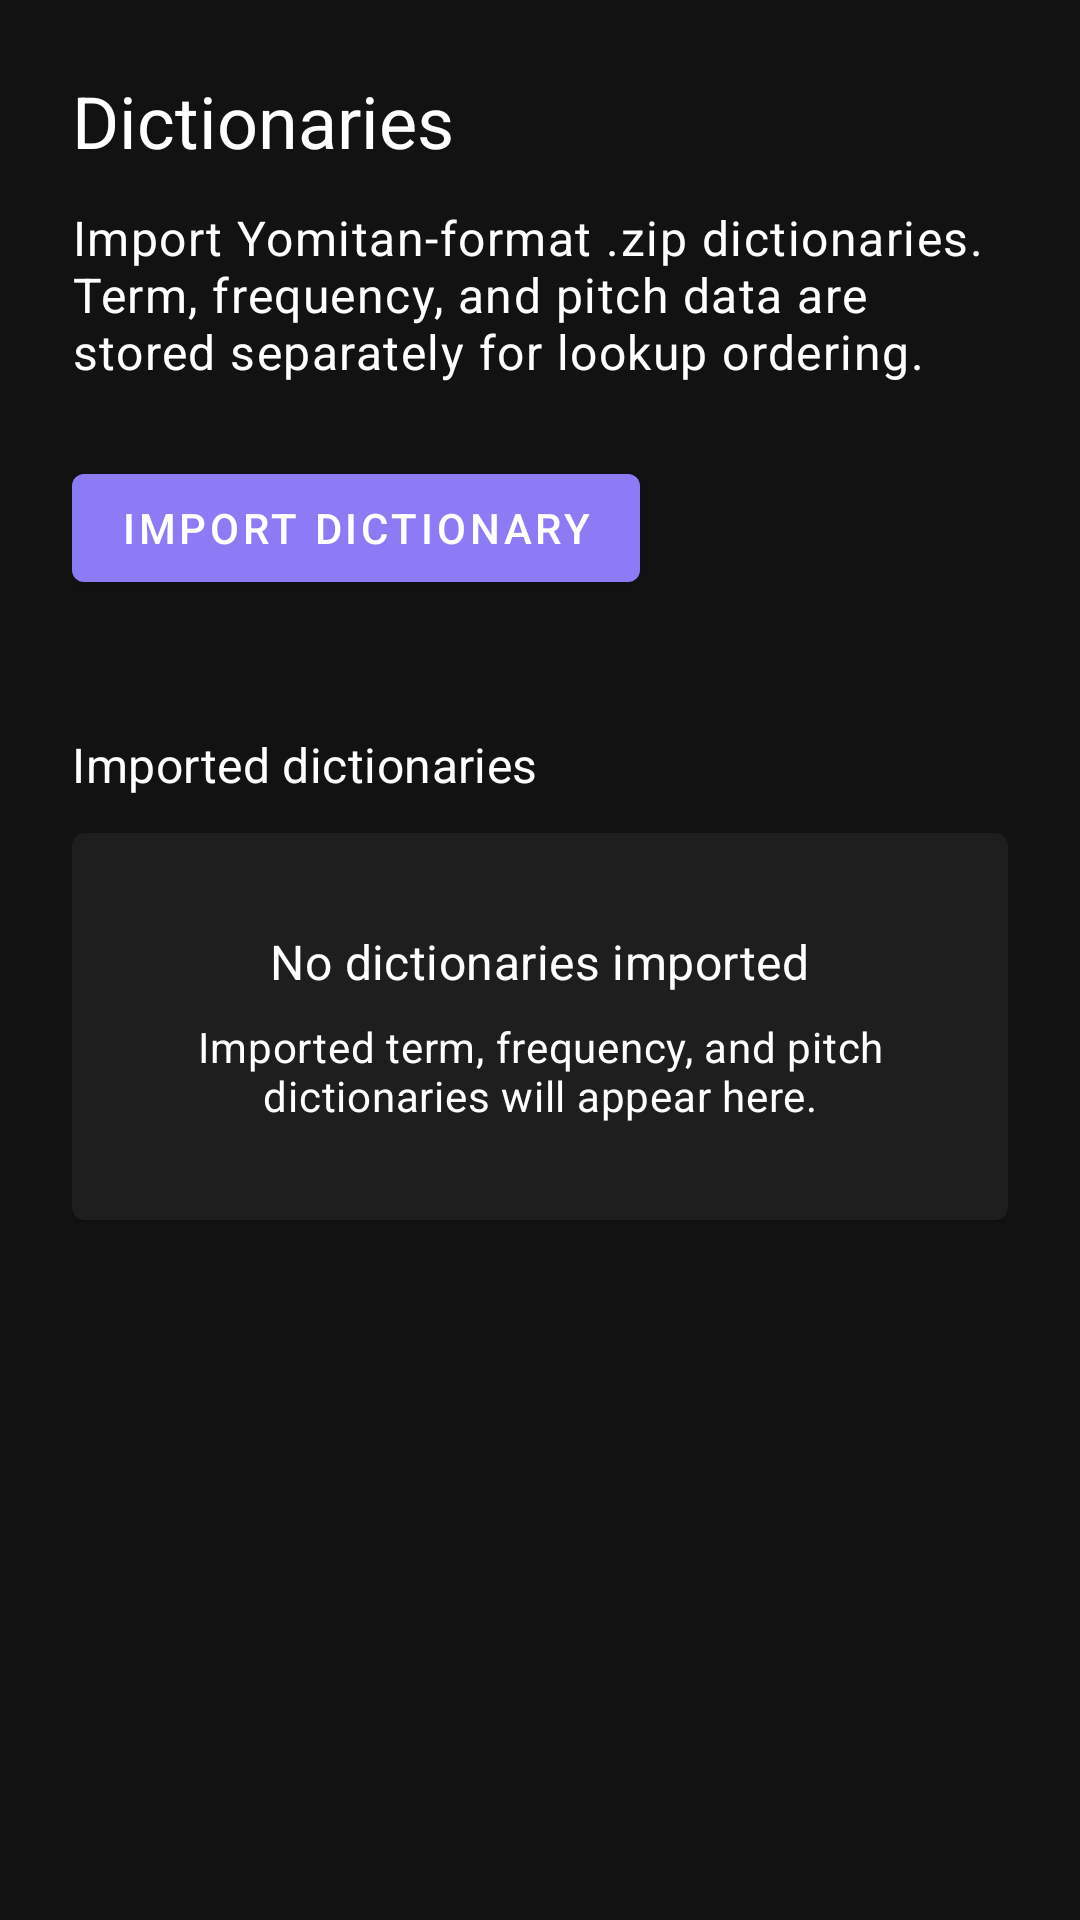

Here is an Android app screen rendered from its layout file. Give the layout XML and the strings, colors and styles it references.
<!-- AndroidManifest.xml: application theme Theme.Ajisai -->
<!-- res/layout/activity_dictionaries.xml -->
<?xml version="1.0" encoding="utf-8"?>
<ScrollView xmlns:android="http://schemas.android.com/apk/res/android"
    android:layout_width="match_parent"
    android:layout_height="match_parent"
    android:fillViewport="true">

    <LinearLayout
        android:layout_width="match_parent"
        android:layout_height="wrap_content"
        android:orientation="vertical"
        android:padding="24dp">

        <TextView
            android:id="@+id/dictionaries_title"
            android:layout_width="wrap_content"
            android:layout_height="wrap_content"
            android:text="@string/dictionaries_title"
            android:textAppearance="?attr/textAppearanceHeadline5" />

        <TextView
            android:id="@+id/dictionary_import_explanation"
            android:layout_width="wrap_content"
            android:layout_height="wrap_content"
            android:layout_marginTop="12dp"
            android:text="@string/dictionary_import_explanation"
            android:textAppearance="?attr/textAppearanceBody1" />

        <com.google.android.material.button.MaterialButton
            android:id="@+id/import_dictionary_button"
            android:layout_width="wrap_content"
            android:layout_height="wrap_content"
            android:layout_marginTop="24dp"
            android:minHeight="48dp"
            android:text="@string/import_dictionary" />

        <LinearLayout
            android:layout_width="match_parent"
            android:layout_height="wrap_content"
            android:layout_marginTop="12dp"
            android:gravity="center_vertical"
            android:orientation="horizontal">

            <ProgressBar
                android:id="@+id/dictionary_import_progress"
                style="?android:attr/progressBarStyleSmall"
                android:layout_width="wrap_content"
                android:layout_height="wrap_content"
                android:layout_marginEnd="12dp"
                android:visibility="gone" />

            <TextView
                android:id="@+id/dictionary_import_status"
                android:layout_width="0dp"
                android:layout_height="wrap_content"
                android:layout_weight="1"
                android:textAppearance="?attr/textAppearanceBody2"
                android:visibility="gone" />

        </LinearLayout>

        <TextView
            android:layout_width="wrap_content"
            android:layout_height="wrap_content"
            android:layout_marginTop="32dp"
            android:text="@string/imported_dictionaries"
            android:textAppearance="?attr/textAppearanceSubtitle1" />

        <com.google.android.material.card.MaterialCardView
            android:id="@+id/dictionaries_empty_state"
            android:layout_width="match_parent"
            android:layout_height="wrap_content"
            android:layout_marginTop="12dp">

            <LinearLayout
                android:layout_width="match_parent"
                android:layout_height="wrap_content"
                android:gravity="center"
                android:orientation="vertical"
                android:padding="32dp">

                <TextView
                    android:id="@+id/dictionaries_empty_title"
                    android:layout_width="wrap_content"
                    android:layout_height="wrap_content"
                    android:text="@string/no_dictionaries_imported"
                    android:textAppearance="?attr/textAppearanceSubtitle1" />

                <TextView
                    android:id="@+id/dictionaries_empty_message"
                    android:layout_width="wrap_content"
                    android:layout_height="wrap_content"
                    android:layout_marginTop="8dp"
                    android:gravity="center"
                    android:text="@string/dictionaries_empty_message"
                    android:textAppearance="?attr/textAppearanceBody2" />

            </LinearLayout>

        </com.google.android.material.card.MaterialCardView>

        <LinearLayout
            android:id="@+id/dictionary_list_container"
            android:layout_width="match_parent"
            android:layout_height="wrap_content"
            android:layout_marginTop="12dp"
            android:orientation="vertical" />

    </LinearLayout>

</ScrollView>
<!-- resources referenced by this layout -->
<resources>
  <string name="dictionaries_empty_message">Imported term, frequency, and pitch dictionaries will appear here.</string>
  <string name="dictionaries_title">Dictionaries</string>
  <string name="dictionary_import_explanation">Import Yomitan-format .zip dictionaries. Term, frequency, and pitch data are stored separately for lookup ordering.</string>
  <string name="import_dictionary">Import dictionary</string>
  <string name="imported_dictionaries">Imported dictionaries</string>
  <string name="no_dictionaries_imported">No dictionaries imported</string>
  <style name="Theme.Ajisai" parent="Theme.MaterialComponents">
          <item name="colorPrimary">@color/hydrangea_purple</item>
          <item name="colorPrimaryVariant">@color/hydrangea_purple_dark</item>
          <item name="colorOnPrimary">@color/white</item>
          <item name="colorSecondary">@color/hydrangea_blue</item>
          <item name="colorSecondaryVariant">@color/hydrangea_blue_dark</item>
          <item name="colorOnSecondary">@color/black</item>
          <item name="android:statusBarColor">?attr/colorPrimaryVariant</item>
      </style>
  <color name="hydrangea_purple">#FF8B7CF6</color>
  <color name="hydrangea_purple_dark">#FF5145A8</color>
  <color name="white">#FFFFFFFF</color>
  <color name="hydrangea_blue">#FF6EA8FE</color>
  <color name="hydrangea_blue_dark">#FF315F9E</color>
  <color name="black">#FF000000</color>
</resources>
